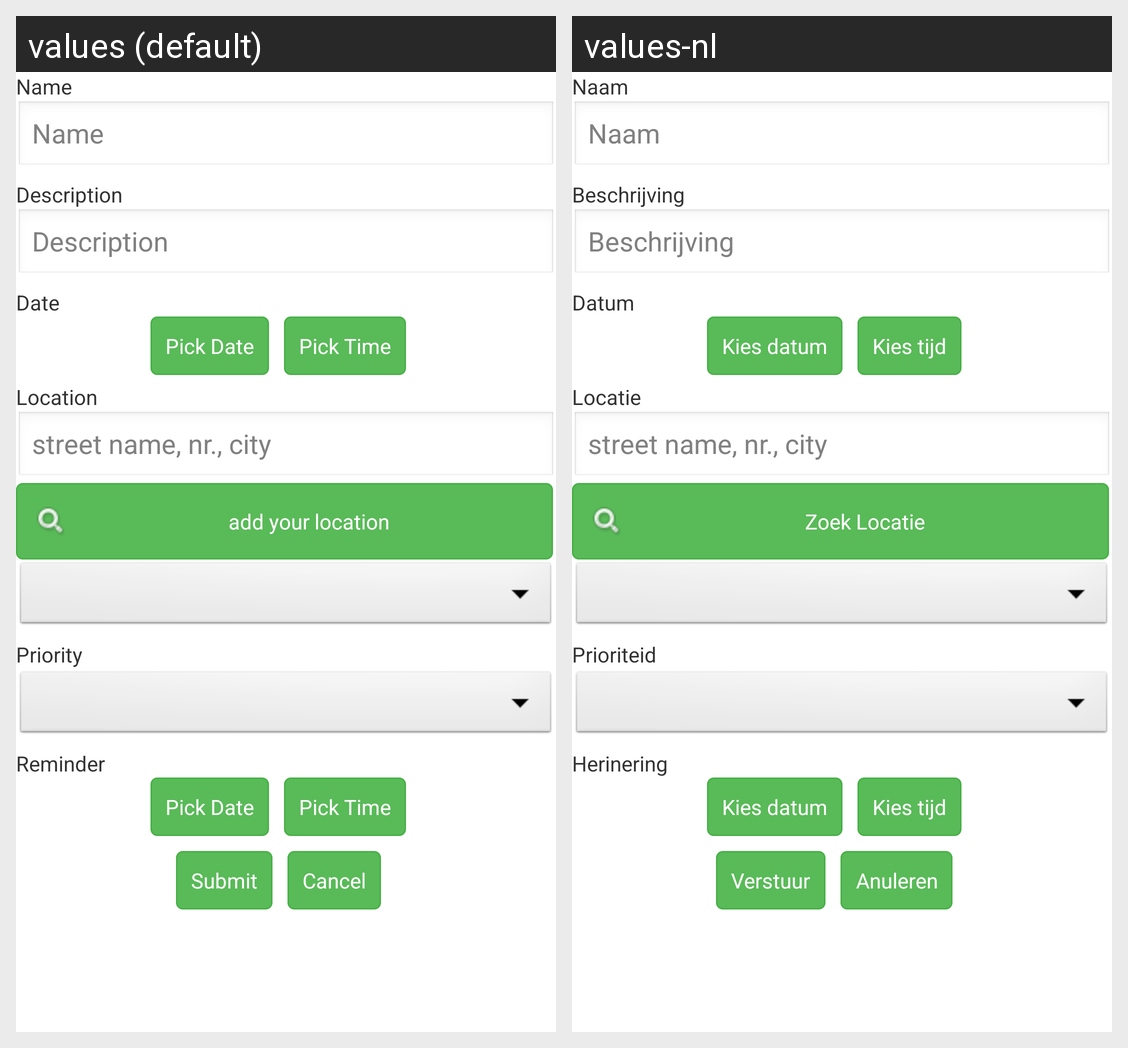

This grid shows one Android layout under two languages. Give, for every string resource on the screen, its name, the default text and each shown locale's text.
Android screen res/layout/activity_edit_appointment.xml rendered under 2 locales, left to right: values (default), values-nl. Device: Nexus 5 (rendered at 1080×1920; each locale shown at half size, 540×960, under a caption strip naming it); theme AppTheme.
Strings drawn on this screen, with the default value and each locale's value (text and hints the layout hard-codes, and strings that could not be matched under every locale, appear in the picture but are not listed):

appointment_name
  values: Name
  values-nl: Naam

appointment_desc
  values: Description
  values-nl: Beschrijving

appointment_date
  values: Date
  values-nl: Datum

date
  values: Pick Date
  values-nl: Kies datum

time
  values: Pick Time
  values-nl: Kies tijd

appointment_location
  values: Location
  values-nl: Locatie

location_hinttext
  values: street name, nr., city
  values-nl: street name, nr., city  [not translated; the default value is used]

searchLocation
  values: add your location
  values-nl: Zoek Locatie

appointment_priority
  values: Priority
  values-nl: Prioriteid

appointment_reminder
  values: Reminder
  values-nl: Herinering

btn_submit
  values: Submit
  values-nl: Verstuur

btn_cancel
  values: Cancel
  values-nl: Anuleren
